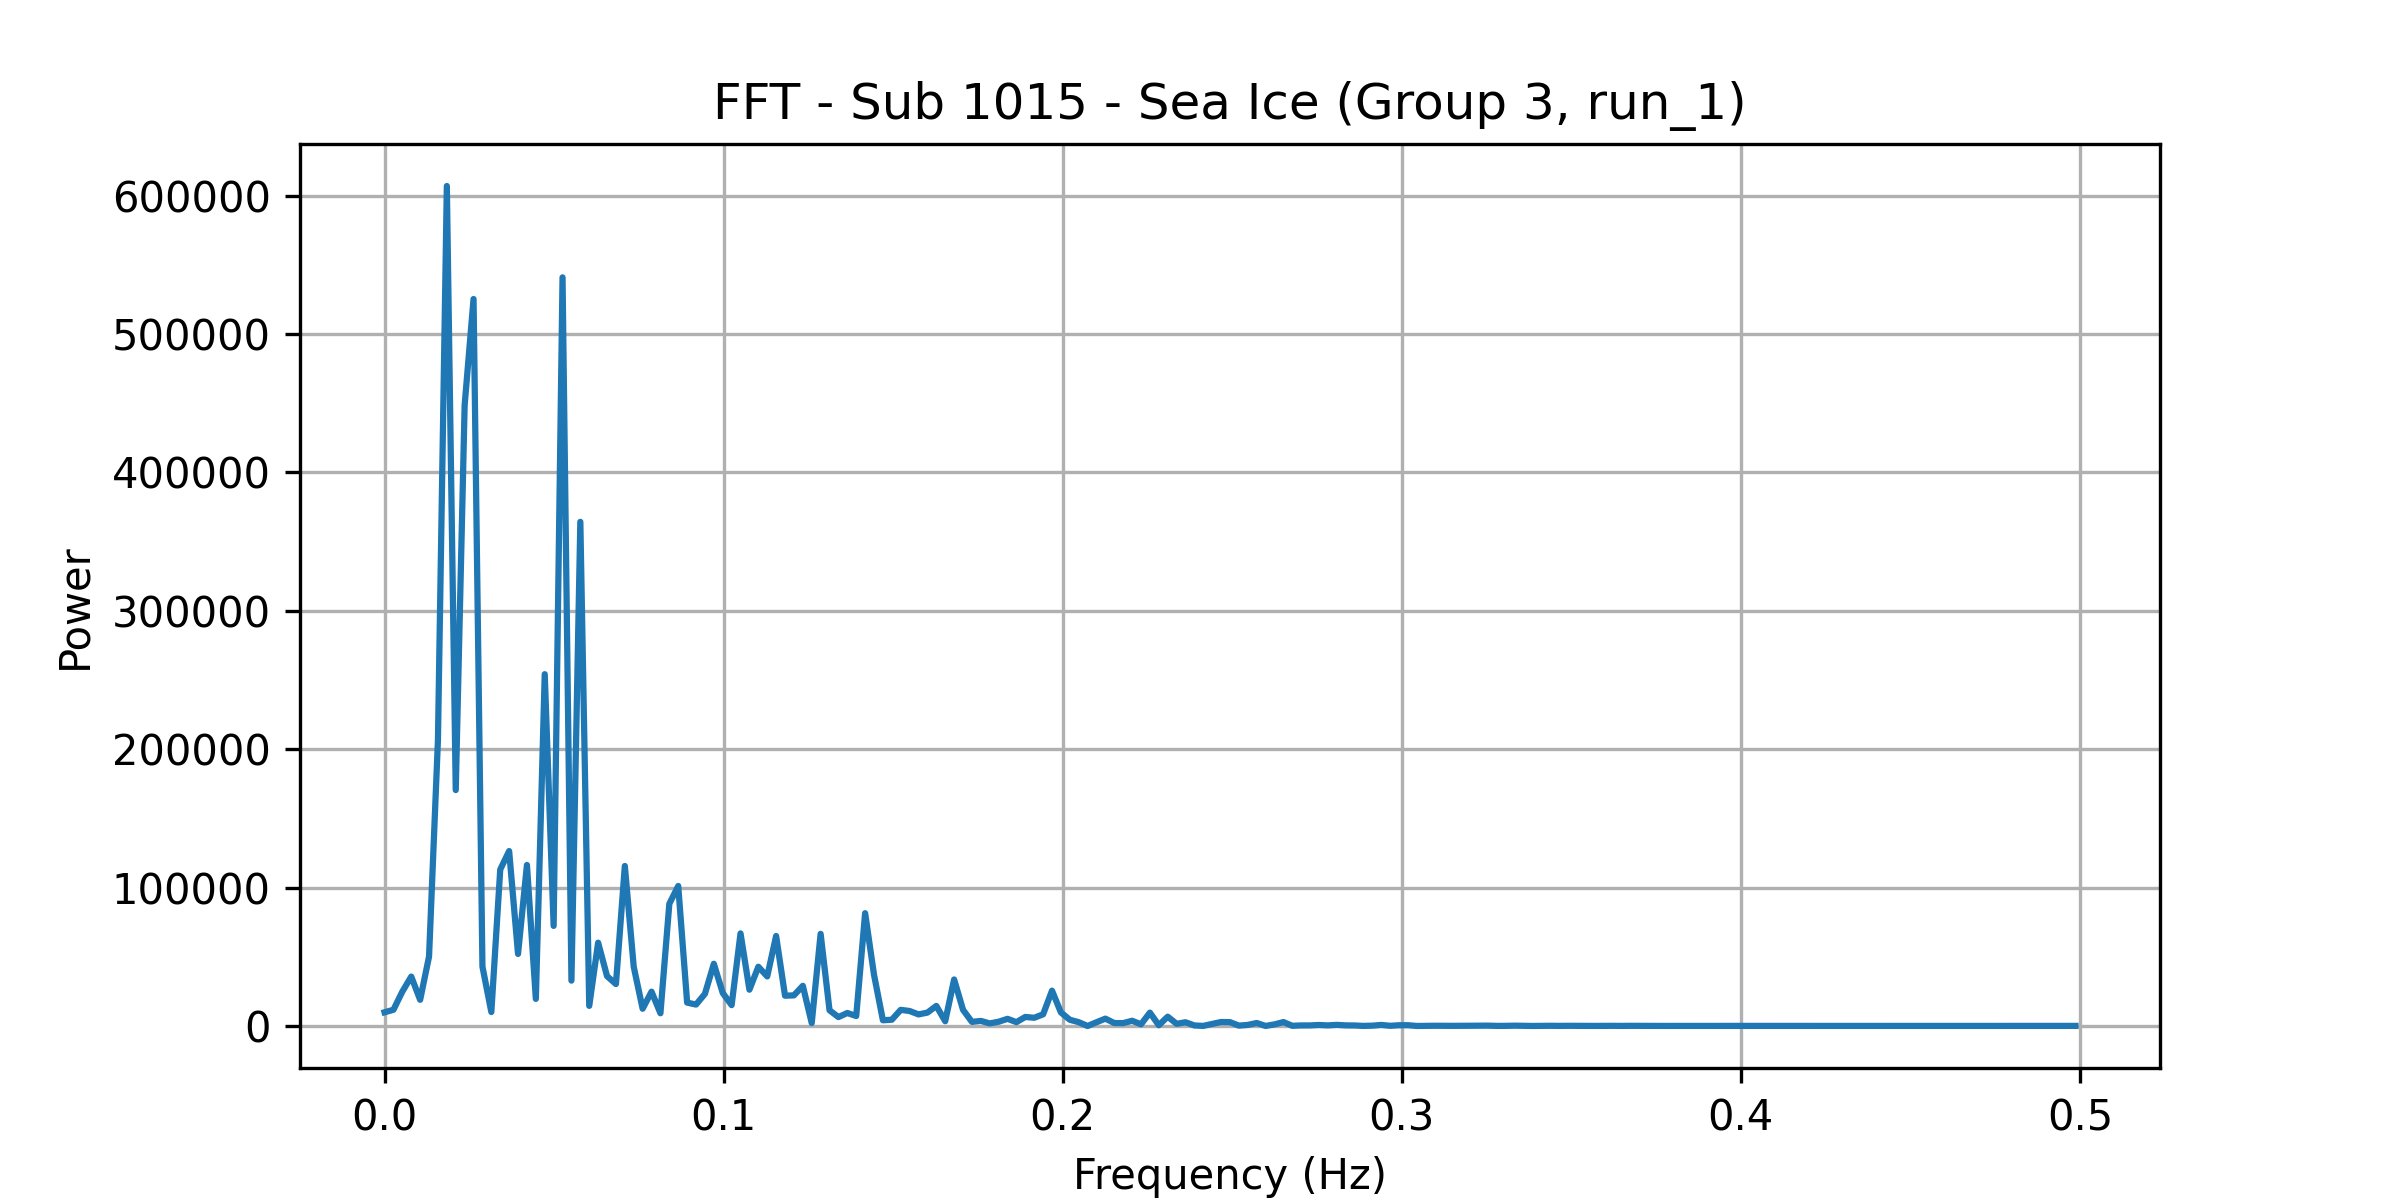

Data behind this chart, as committed beside it:
frequency, power
0.0, 9912
0.002625, 11743
0.005249, 24874
0.007874, 35714
0.0105, 18943
0.01312, 50203
0.01575, 206573
0.01837, 607006
0.021, 170498
0.02362, 448628
0.02625, 525354
0.02887, 42945
0.0315, 10122
0.03412, 113075
0.03675, 126430
0.03937, 52095
0.04199, 116366
0.04462, 19605
0.04724, 254244
0.04987, 72349
0.05249, 540995
0.05512, 32807
0.05774, 364323
0.06037, 14565
0.06299, 60232
0.06562, 36051
0.06824, 30318
0.07087, 115651
0.07349, 42781
0.07612, 12484
0.07874, 24811
0.08136, 9203
0.08399, 88323
0.08661, 101190
0.08924, 16916
0.09186, 15495
0.09449, 23259
0.09711, 44979
0.09974, 23883
0.1024, 15109
0.105, 66922
0.1076, 26244
0.1102, 42847
0.1129, 35830
0.1155, 65056
0.1181, 21895
0.1207, 22157
0.1234, 29057
0.126, 2148
0.1286, 66583
0.1312, 11395
0.1339, 6449
0.1365, 9418
0.1391, 7228
0.1417, 81542
0.1444, 36993
0.147, 4153
0.1496, 4559
0.1522, 11698
0.1549, 10847
... 131 more rows
